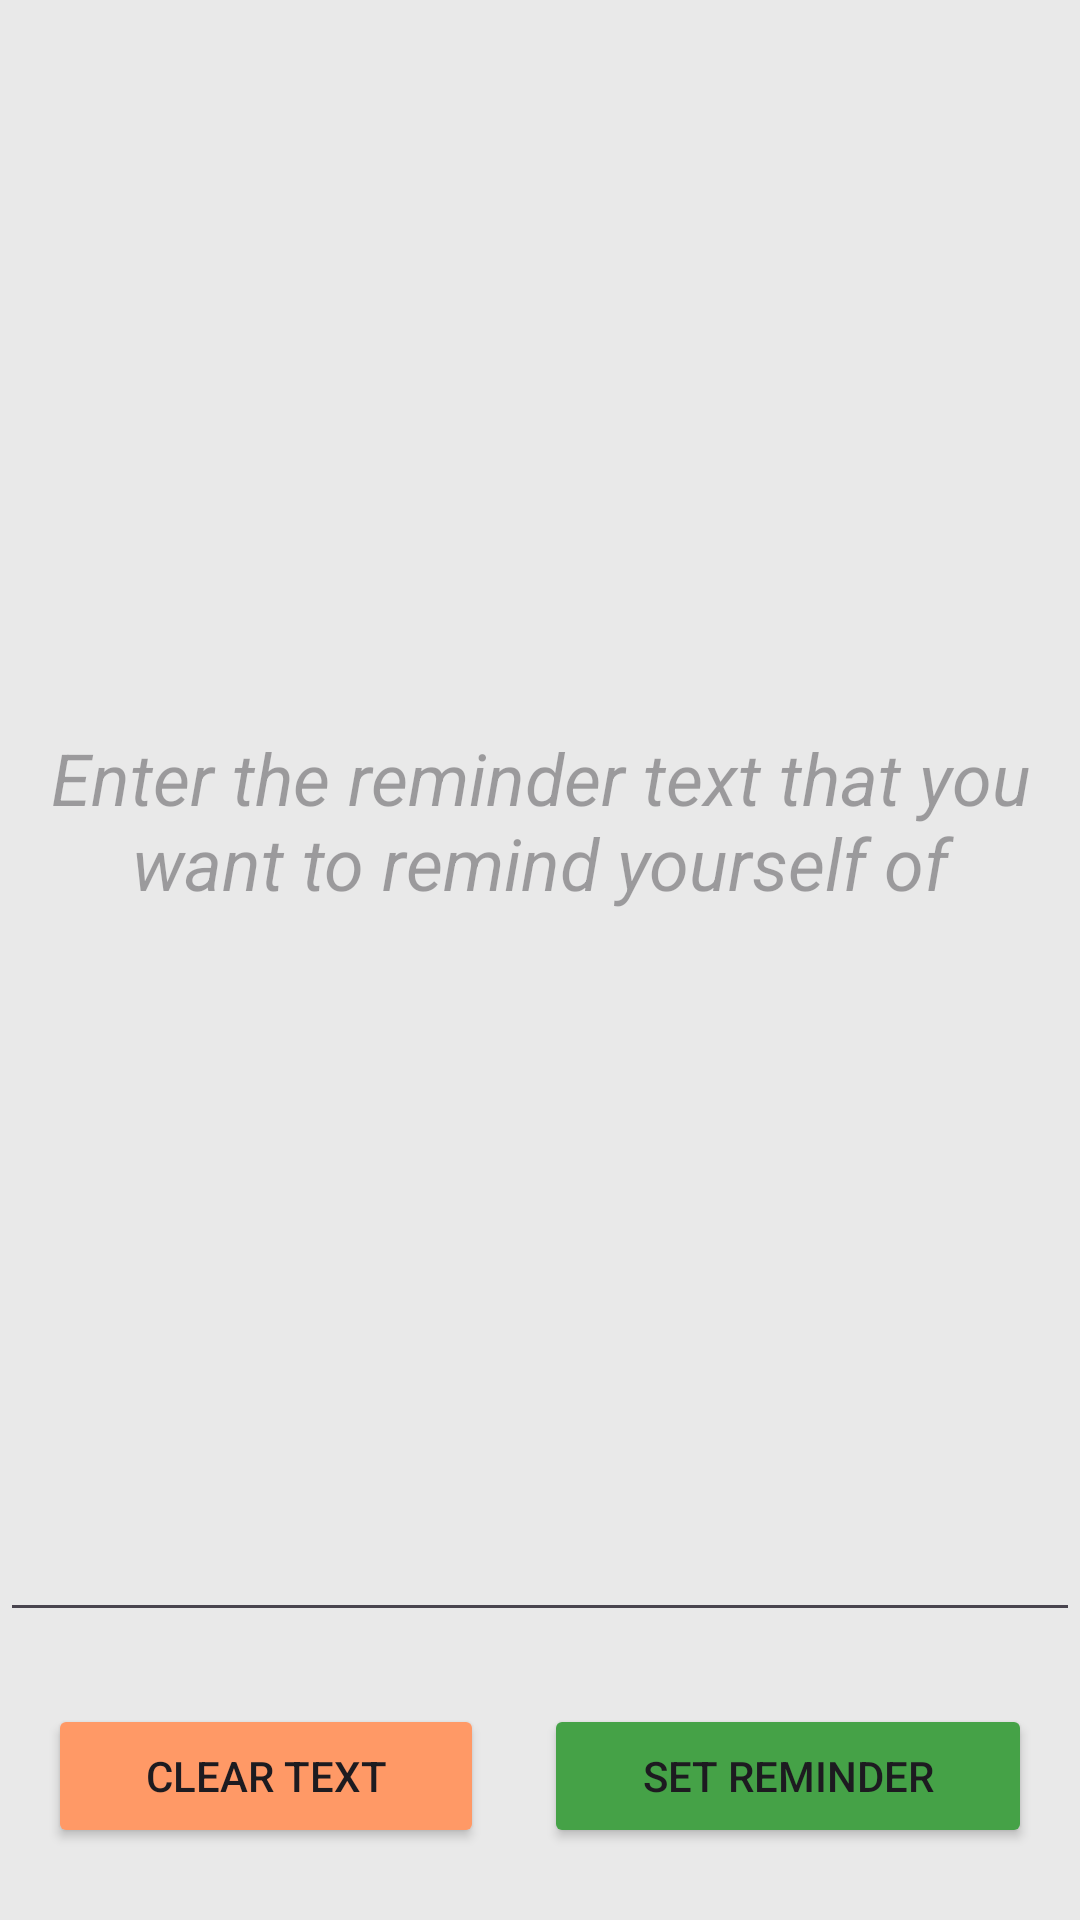

Android layout source for this screen:
<!-- AndroidManifest.xml: application theme Theme.CSE225Project -->
<!-- res/layout/fragment_tracking_time.xml -->
<?xml version="1.0" encoding="utf-8"?>
<LinearLayout xmlns:android="http://schemas.android.com/apk/res/android"
    android:layout_width="match_parent"
    android:layout_height="match_parent"
    android:gravity="center"
    android:orientation="vertical"
    android:background="@color/themeMainNeutralLight"
    >

    <EditText
        android:id="@+id/editTextReminderText"
        android:layout_width="wrap_content"
        android:layout_height="0sp"
        android:hint="Enter the reminder text that you want to remind yourself of"
        android:textSize="24sp"
        android:textStyle="italic"
        android:textAlignment="center"
        android:layout_weight="1"
        />

    <LinearLayout
        android:id="@+id/btnContainer"
        android:layout_width="match_parent"
        android:layout_height="wrap_content"
        android:paddingHorizontal="16sp"
        android:gravity="center"
        >

        <Button
            android:id="@+id/btnClearText"
            android:layout_width="wrap_content"
            android:layout_height="wrap_content"
            android:backgroundTint="@color/cancel"
            android:text="Clear Text"
            android:layout_marginVertical="24sp"
            android:layout_weight="1"
            />

        <Button
            android:id="@+id/btnSetReminder"
            android:layout_width="wrap_content"
            android:layout_height="wrap_content"
            android:backgroundTint="@color/success"
            android:text="Set Reminder"
            android:layout_marginVertical="24sp"
            android:layout_weight="1"
            android:layout_marginStart="20sp"
            />

    </LinearLayout>

</LinearLayout>
<!-- resources referenced by this layout -->
<resources>
  <color name="cancel">#FFff9966</color>
  <color name="success">#FF45a247</color>
  <color name="themeMainNeutralLight">#FFe9e9e9</color>
  <style name="Theme.CSE225Project" parent="Base.Theme.CSE225Project" />
  <style name="Base.Theme.CSE225Project" parent="Theme.Material3.DayNight.NoActionBar">
          
          
  
      </style>
</resources>
